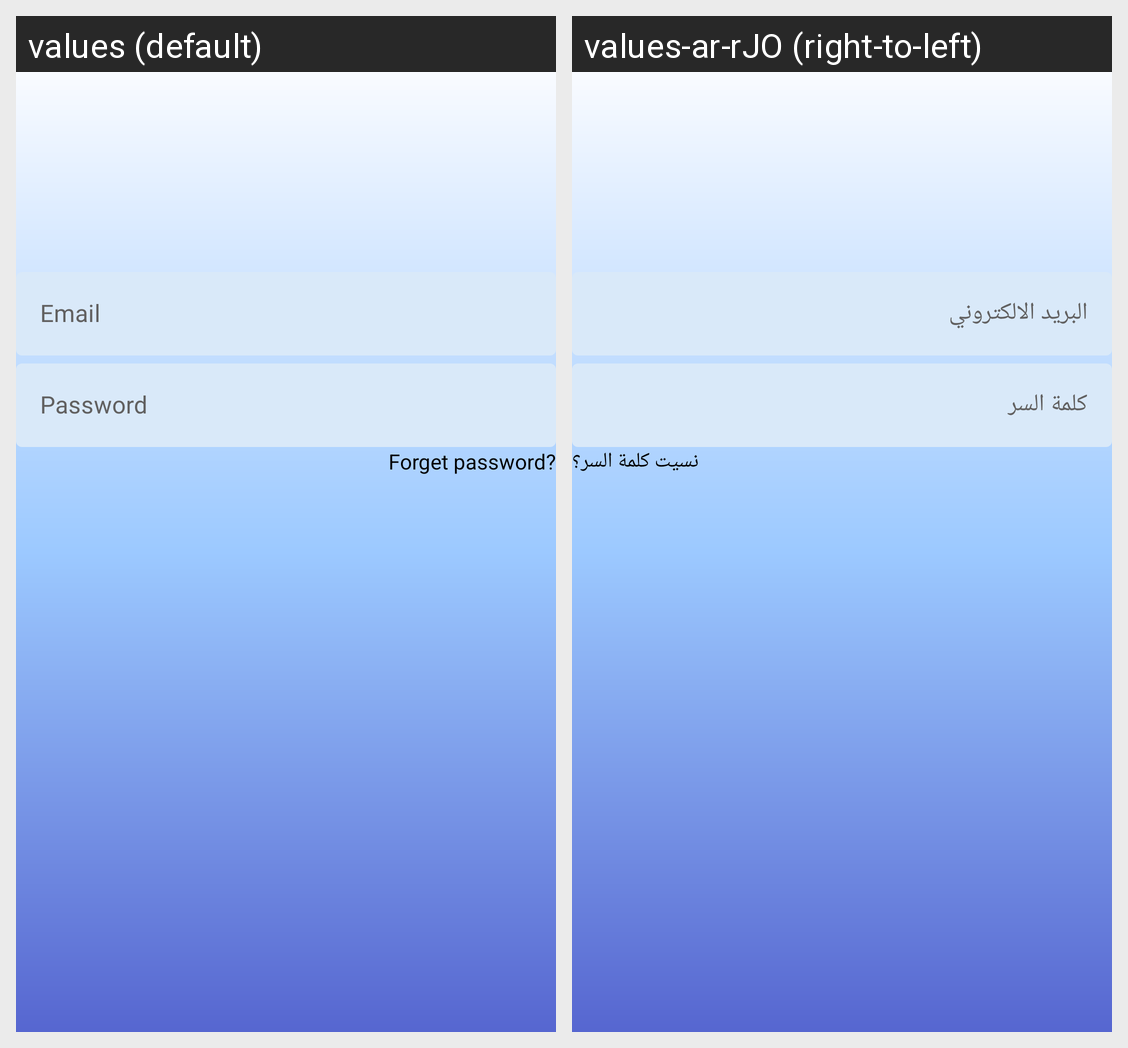

Strings drawn on this Android screen and how each of the app's shown locales translates them:
Android screen res/layout/activity_login_screen.xml rendered under 2 locales, left to right: values (default), values-ar-rJO (right-to-left). Device: Nexus 5 (rendered at 1080×1920; each locale shown at half size, 540×960, under a caption strip naming it); theme Theme.Examing.
Strings drawn on this screen, with the default value and each locale's value (text and hints the layout hard-codes, and strings that could not be matched under every locale, appear in the picture but are not listed):

email
  values: Email
  values-ar-rJO: البريد الالكتروني

password
  values: Password
  values-ar-rJO: كلمة السر

forget_password
  values: Forget password?
  values-ar-rJO: نسيت كلمة السر؟
